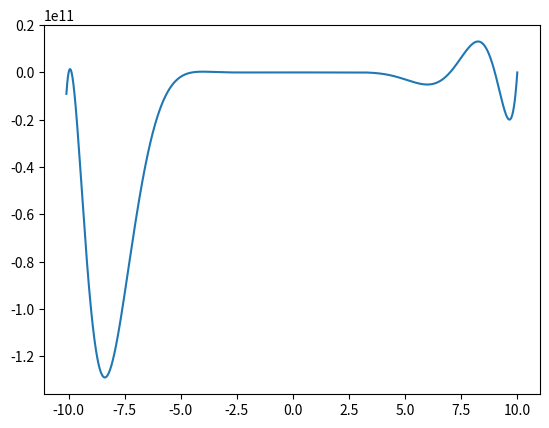

Reproduce this figure in Python.
#-*- coding: utf-8 -*-

"""
 Program to calculate the root
"""

import numpy as np
import matplotlib.pyplot as plt


def f(x,e=0.0167,w=2*np.pi/365.25635,t=91):
	y = x - e*np.sin(x)-w*t
	#y = (x**6-14*x**4+49*x**2-36)*x
	#y = np.sin(x)
	y= 3*x**5 + 5*x**4-x**3
	y = (x-10)*(x-9)*(x+10)*(x+1.5)*(x-1.5)*(x-np.pi)*(x+0.333)*(x+np.pi**2)*(x+np.exp(1))*(x-1)*(x+4.5)*(x-7)*x
	return y


def x(E,a=1.496e8):
	return a*np.cos(E)

def y(E,e):
	b=a*mp.sqrt(1-e**2)
	return b*np.sin(E)


def iteration(f,a,b,epsilon=1e-15,i=0,**kwargs):
	while True:
		c=(a+b)/2
		A=f(x=a,**kwargs)
		B=f(x=b,**kwargs)
		C=f(x=(a+b)/2,**kwargs)
		i=i+1
		print('Iteration {}'.format(i))
		if A>B:
			if C>0: a=c
			if C<0: b=c
			if abs(C)<epsilon: break
		elif A<B:
			if C>0: b=c
			if C<0: a=c
			if abs(C)<epsilon: break
	return c,i


def bisection(f,a,b,epsilon=1e-10,sample=500,**kwargs):
	
	c=(a+b)/2
	A=f(x=a,**kwargs)
	B=f(x=b,**kwargs)
	C=f(x=c,**kwargs)
	solution=[]
	
	if a+b ==0:
		C=f(x=c,**kwargs)
		if C==0:
			solution.append(c)
			a=a+0.5
	
	# Make an interval from a to b in order to locate the points near a root
	if A*C >= 0 or A*C<0 or B*C >= 0 or B*C<0:
		XX = np.linspace(a,c,sample)
		YY = np.linspace(c,b,sample)
		values=[]
		for i in range(0,len(XX)-2,2):
			ai, ay = f(x=XX[i],**kwargs), f(x=YY[i],**kwargs)
			bi, by = f(x=XX[i+2],**kwargs), f(x=YY[i+2],**kwargs)
			si = ai*bi
			sy = ay*by
			if si<0:
				values.append([float(XX[i]),float(XX[i+2])])
			if sy<0:
				values.append([float(YY[i]),float(YY[i+2])])
		i=0
		for j in values:
			SOL=iteration(f,a=j[0],b=j[1],epsilon=epsilon,i=i,**kwargs)
			i=SOL[1]
			solution.append(SOL[0])

	if A==0:
		solution.append(a)
		print(' ...Appending root')
		A=f(x=a+0.01,**kwargs)
		a=a+0.01
	
	if B==0:
		solution.append(b)
		print(' ...Appending root')
		B=f(x=b-0.01,**kwargs)
		b=b-0.1*epsilon
	
	if (abs((C-A)/A)< epsilon) or (abs((C-B)/B) < epsilon):
		solution.append(c)

	return solution



if __name__=='__main__':

	time = 365.2563
	eccentricity = 0.99999
	a = -10.1
	b = 10

	SOLUTION=bisection(f,a=a,b=b,e=eccentricity,w=2*np.pi/365.25635,t=time,epsilon=1e-22)
	SOLUTION.sort()
	j=0
	for i in SOLUTION:
		j=j+1
	print('There are {} real roots of the function on [{}:{}]\n Roots:  {}'.format(j,a,b,SOLUTION))


	x = np.linspace(a,b,10000)
	plt.plot(x,f(x))
	plt.show()






